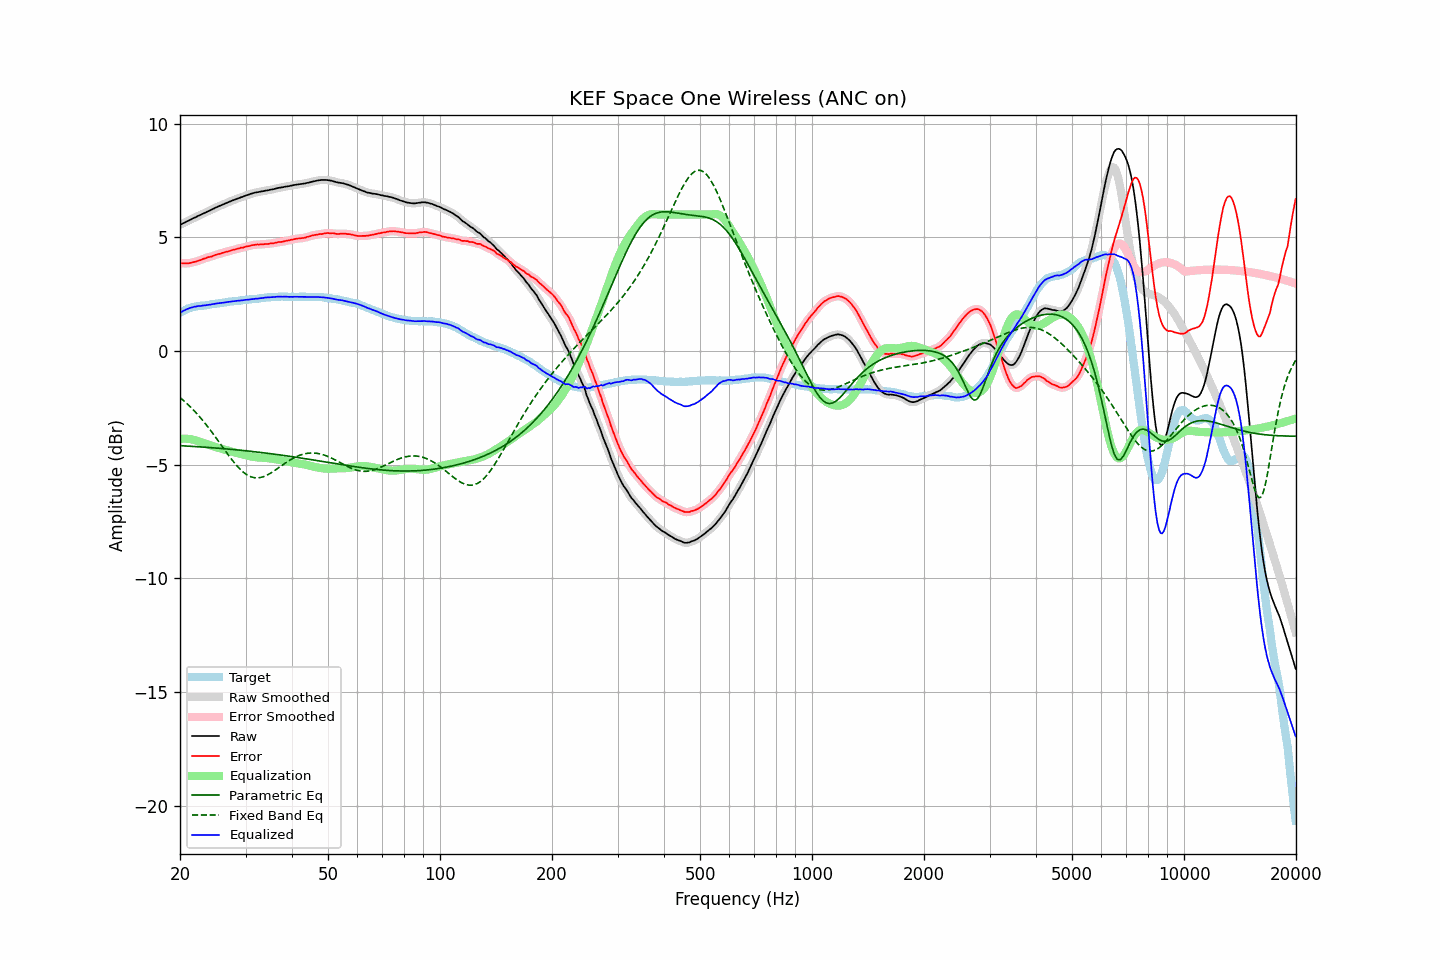

The file beside this chart, header and first rows:
frequency, raw, error, smoothed, error_smoothed, equalization, parametric_eq, fixed_band_eq, equalized_raw, equalized_smoothed, target
20.00, 5.55, 3.87, 5.55, 3.87, -3.86, -4.16, -2.05, 1.69, 1.68, 1.68
20.20, 5.58, 3.86, 5.58, 3.86, -3.86, -4.17, -2.10, 1.72, 1.72, 1.72
20.40, 5.62, 3.86, 5.62, 3.86, -3.85, -4.17, -2.16, 1.77, 1.76, 1.76
20.61, 5.65, 3.86, 5.65, 3.85, -3.85, -4.17, -2.23, 1.79, 1.80, 1.79
20.81, 5.69, 3.86, 5.69, 3.85, -3.86, -4.18, -2.29, 1.83, 1.83, 1.83
21.02, 5.72, 3.85, 5.72, 3.86, -3.86, -4.18, -2.36, 1.86, 1.86, 1.87
21.23, 5.76, 3.87, 5.76, 3.86, -3.87, -4.19, -2.42, 1.89, 1.89, 1.89
21.44, 5.79, 3.88, 5.79, 3.88, -3.88, -4.19, -2.50, 1.91, 1.91, 1.91
21.66, 5.83, 3.90, 5.83, 3.90, -3.90, -4.19, -2.57, 1.93, 1.93, 1.93
21.87, 5.86, 3.92, 5.86, 3.91, -3.91, -4.20, -2.64, 1.95, 1.95, 1.94
22.09, 5.89, 3.93, 5.89, 3.94, -3.93, -4.20, -2.72, 1.96, 1.96, 1.96
22.31, 5.93, 3.96, 5.93, 3.95, -3.96, -4.21, -2.79, 1.97, 1.97, 1.97
22.54, 5.96, 3.98, 5.96, 3.98, -3.98, -4.21, -2.87, 1.98, 1.98, 1.98
22.76, 5.99, 4.00, 5.99, 4.01, -4.01, -4.22, -2.96, 1.98, 1.99, 1.99
22.99, 6.03, 4.04, 6.02, 4.03, -4.03, -4.22, -3.04, 2.00, 1.99, 1.99
23.22, 6.06, 4.06, 6.06, 4.06, -4.06, -4.23, -3.13, 2.00, 2.00, 2.00
23.45, 6.09, 4.08, 6.09, 4.09, -4.08, -4.23, -3.21, 2.01, 2.01, 2.01
23.69, 6.13, 4.11, 6.12, 4.11, -4.10, -4.24, -3.30, 2.02, 2.02, 2.02
23.92, 6.16, 4.13, 6.16, 4.13, -4.13, -4.24, -3.39, 2.03, 2.03, 2.03
24.16, 6.19, 4.14, 6.19, 4.15, -4.15, -4.25, -3.49, 2.04, 2.04, 2.05
24.40, 6.23, 4.16, 6.23, 4.17, -4.17, -4.25, -3.58, 2.06, 2.05, 2.07
24.65, 6.26, 4.19, 6.26, 4.19, -4.19, -4.26, -3.68, 2.06, 2.07, 2.07
24.89, 6.30, 4.22, 6.30, 4.22, -4.22, -4.26, -3.78, 2.08, 2.08, 2.08
25.14, 6.33, 4.24, 6.33, 4.24, -4.24, -4.27, -3.87, 2.09, 2.09, 2.09
25.39, 6.36, 4.26, 6.36, 4.26, -4.26, -4.28, -3.97, 2.10, 2.10, 2.10
25.65, 6.39, 4.27, 6.39, 4.28, -4.28, -4.28, -4.07, 2.11, 2.11, 2.11
25.91, 6.42, 4.30, 6.42, 4.30, -4.30, -4.29, -4.17, 2.11, 2.11, 2.11
26.16, 6.45, 4.33, 6.45, 4.33, -4.32, -4.29, -4.27, 2.13, 2.12, 2.12
26.43, 6.48, 4.35, 6.48, 4.35, -4.34, -4.30, -4.37, 2.13, 2.14, 2.13
26.69, 6.51, 4.37, 6.51, 4.36, -4.36, -4.30, -4.47, 2.15, 2.15, 2.14
26.96, 6.54, 4.38, 6.54, 4.38, -4.38, -4.31, -4.57, 2.16, 2.16, 2.16
27.23, 6.57, 4.40, 6.57, 4.40, -4.40, -4.32, -4.66, 2.17, 2.17, 2.17
27.50, 6.60, 4.42, 6.60, 4.42, -4.42, -4.32, -4.75, 2.18, 2.18, 2.18
27.77, 6.63, 4.45, 6.63, 4.44, -4.44, -4.33, -4.84, 2.19, 2.18, 2.18
28.05, 6.65, 4.45, 6.65, 4.46, -4.46, -4.34, -4.93, 2.19, 2.19, 2.20
28.33, 6.68, 4.48, 6.68, 4.48, -4.48, -4.34, -5.01, 2.20, 2.20, 2.20
28.62, 6.71, 4.50, 6.71, 4.50, -4.50, -4.35, -5.10, 2.21, 2.21, 2.21
28.90, 6.73, 4.51, 6.73, 4.52, -4.52, -4.36, -5.17, 2.21, 2.22, 2.22
29.19, 6.76, 4.54, 6.76, 4.53, -4.53, -4.36, -5.24, 2.23, 2.22, 2.22
29.48, 6.78, 4.54, 6.78, 4.55, -4.55, -4.37, -5.30, 2.23, 2.23, 2.24
29.78, 6.81, 4.57, 6.81, 4.57, -4.57, -4.38, -5.36, 2.24, 2.24, 2.24
30.08, 6.84, 4.59, 6.83, 4.58, -4.59, -4.39, -5.41, 2.25, 2.25, 2.25
30.38, 6.86, 4.61, 6.86, 4.60, -4.60, -4.39, -5.46, 2.26, 2.26, 2.25
30.68, 6.88, 4.61, 6.88, 4.62, -4.62, -4.40, -5.49, 2.26, 2.26, 2.27
30.99, 6.91, 4.64, 6.91, 4.63, -4.63, -4.41, -5.53, 2.27, 2.27, 2.27
31.30, 6.93, 4.65, 6.93, 4.65, -4.65, -4.42, -5.55, 2.28, 2.28, 2.28
31.61, 6.95, 4.66, 6.95, 4.67, -4.66, -4.43, -5.57, 2.29, 2.29, 2.29
31.93, 6.97, 4.67, 6.97, 4.67, -4.67, -4.43, -5.57, 2.30, 2.30, 2.29
32.24, 6.98, 4.69, 6.98, 4.68, -4.68, -4.44, -5.58, 2.30, 2.30, 2.29
32.57, 6.99, 4.68, 6.99, 4.68, -4.68, -4.45, -5.57, 2.31, 2.31, 2.31
32.89, 7.01, 4.69, 7.00, 4.69, -4.69, -4.46, -5.56, 2.32, 2.32, 2.32
33.22, 7.02, 4.69, 7.02, 4.69, -4.69, -4.47, -5.54, 2.33, 2.33, 2.33
33.55, 7.03, 4.69, 7.03, 4.70, -4.70, -4.48, -5.52, 2.33, 2.34, 2.34
33.89, 7.05, 4.70, 7.04, 4.70, -4.70, -4.48, -5.49, 2.35, 2.35, 2.35
34.23, 7.06, 4.70, 7.06, 4.71, -4.71, -4.49, -5.46, 2.35, 2.35, 2.35
34.57, 7.07, 4.71, 7.07, 4.71, -4.71, -4.50, -5.42, 2.36, 2.36, 2.36
34.92, 7.09, 4.73, 7.08, 4.72, -4.72, -4.51, -5.39, 2.37, 2.36, 2.36
35.27, 7.10, 4.73, 7.10, 4.73, -4.73, -4.52, -5.34, 2.37, 2.37, 2.37
35.62, 7.11, 4.73, 7.11, 4.74, -4.74, -4.53, -5.30, 2.37, 2.37, 2.38
35.97, 7.13, 4.75, 7.13, 4.75, -4.75, -4.54, -5.25, 2.38, 2.38, 2.37
... 635 more rows
